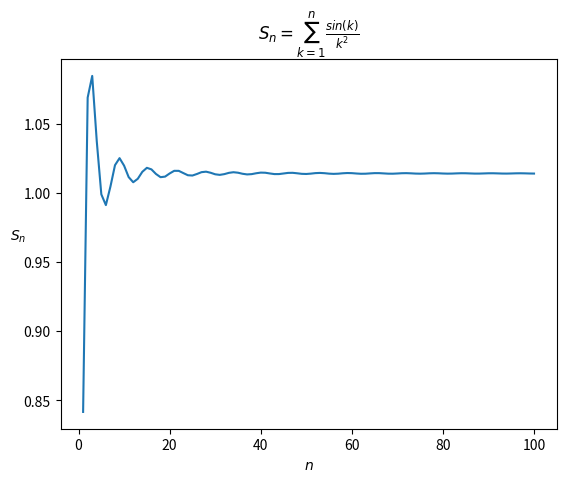

This figure's Python source:
import math
import numpy as np
import numpy.random as rnd
import matplotlib.pyplot as plt
np.set_printoptions(precision=5)


print(f"Exercise 5::")
print(f"  5.1:")
x = np.arange(1,7)
print(f"  x:\n{x}\n")
print(f"    Solution 1:")
y = np.power(3,x)
print(f"  y:\n{y}\n")

print(f"    Solution 2:")
y = 3**x
print(f"  y:\n{y}\n")


print(f"  5.2:")
rng = rnd.default_rng()
A = rng.random((5,10))
print(f"  A:\n{A}\n")

max_val = A.max()
print(f"  Max val for all of A:\n{max_val}\n")

min_val_eachcol = A.min(axis=0) 
print(f"  Min. val in each column:\n{min_val_eachcol}\n")

min_val_fourthrow = A[3,:].min()
print(f"  Min. val in fourth row:\n{min_val_fourthrow}\n")

bool_mat = (A < 0.02) | (A > 0.98)
print(f"  Boolean Matrix:\n{bool_mat}\n".format(bool_mat))
print(f"  Any val <0.02 or >0.98? {bool_mat.any()}\n")
print(f"  Corresponding values:\n{A[bool_mat]}\n")


print(f"  5.3:")
def calc_sn(n):
    """
    Function which returns an array of 
    partial sums 
    """
    k = np.arange(1,n+1)
    nom = np.sin(k)
    denom = k**2
    return np.cumsum(nom/denom)

N = 100
k = np.arange(1,N+1)
Sk = calc_sn(N)
plt.xlabel(r"$n$")
plt.ylabel(r"$S_n$",rotation=0)
plt.title(r"$ S_n = \sum_{k=1}^n \frac{sin(k)}{k^2} $")
plt.plot(k,Sk);
